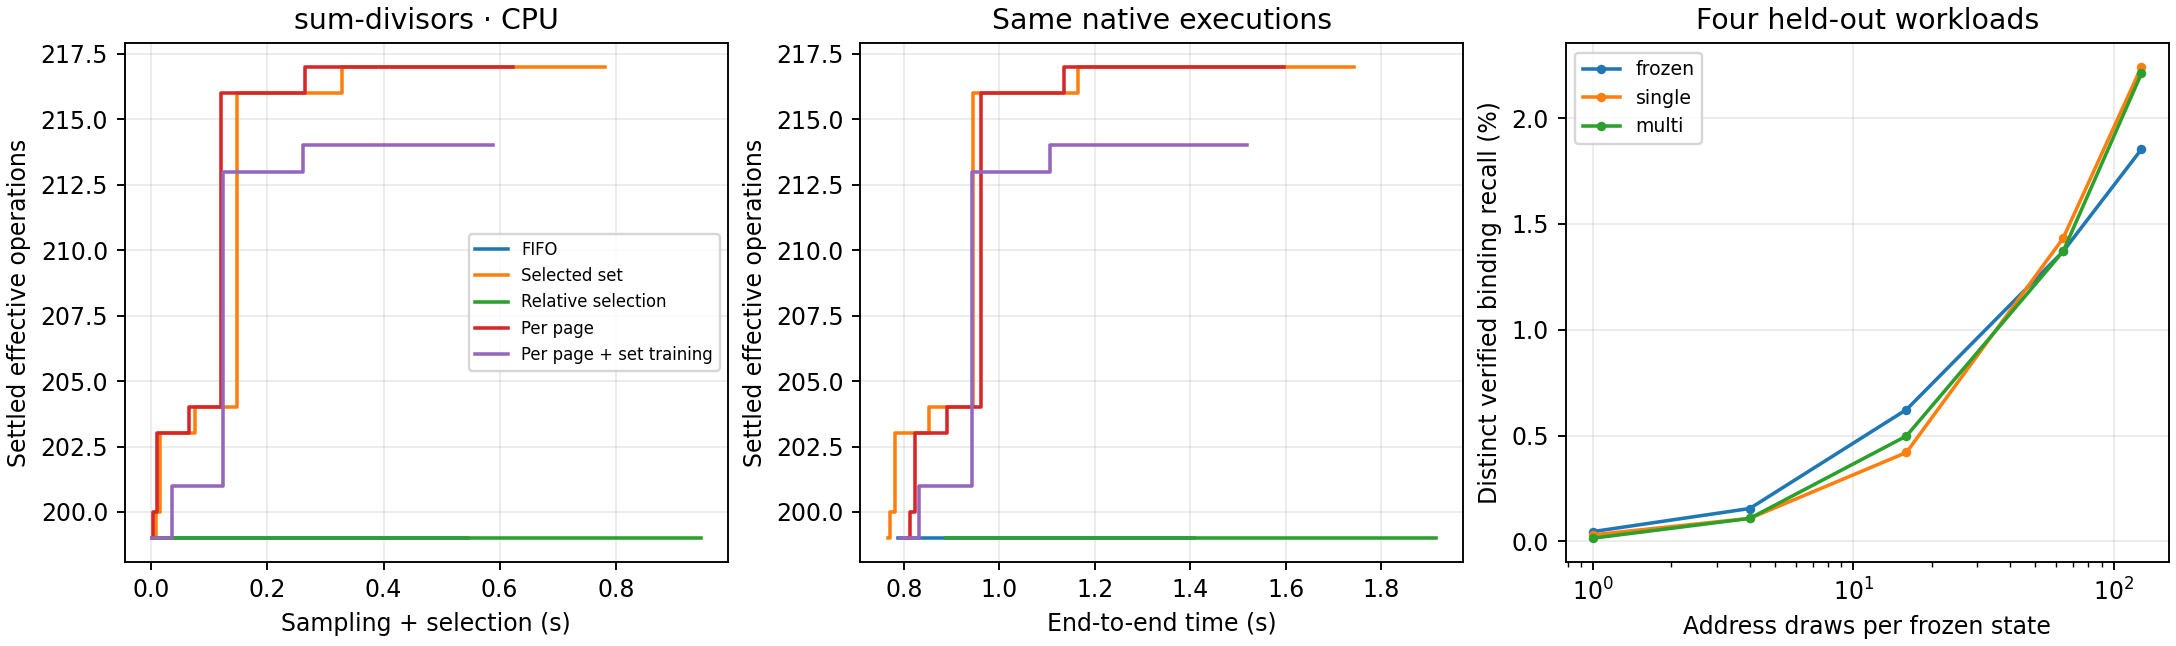

Data behind this chart, as committed beside it:
track, case, arm, device, run, online_wall, policy_seconds, paid, settled_ops, terminal_credit_by_request_run
paired, fact, fifo, cpu, 1, 0.7566, 0.00158, 2, 72, 72
paired, fact, fifo, cpu, 2, 0.762, 0.005904, 2, 72, 72
paired, fact, fifo, cpu, 3, 0.7664, 0.01002, 2, 72, 72
paired, fact, fifo, cpu, 5, 0.7745, 0.01758, 2, 72, 72
paired, fact, fifo, cpu, 8, 0.7872, 0.02933, 2, 72, 72
paired, fact, fifo, cpu, 16, 0.822, 0.06175, 2, 72, 72
paired, fact, fifo, cpu, 32, 0.8858, 0.1216, 2, 72, 72
paired, fact, fifo, cpu, 64, 1.016, 0.2434, 2, 72, 72
paired, fact, fifo, cpu, 104, 1.192, 0.408, 2, 72, 72
paired, fact, fifo, cpu, 128, 1.29, 0.4999, 2, 72, 72
paired, fact, fifo, cpu, 208, 1.63, 0.7976, 2, 72, 72
paired, grammar-benefit-left-17119, fifo, cpu, 1, 0.06069, 0.00195, 2, 3, 3
paired, grammar-benefit-left-17119, fifo, cpu, 2, 0.06594, 0.005474, 4, 3, 3
paired, loopfact, fifo, cpu, 1, 0.827, 0.00156, 2, 52, 52
paired, loopfact, fifo, cpu, 2, 0.831, 0.004778, 2, 52, 52
paired, loopfact, fifo, cpu, 3, 0.8339, 0.007396, 2, 52, 52
paired, loopfact, fifo, cpu, 5, 0.8394, 0.01242, 2, 52, 52
paired, loopfact, fifo, cpu, 8, 0.8481, 0.02025, 2, 52, 52
paired, loopfact, fifo, cpu, 16, 0.8739, 0.04399, 2, 52, 52
paired, loopfact, fifo, cpu, 32, 0.9231, 0.08945, 2, 52, 52
paired, loopfact, fifo, cpu, 64, 1.023, 0.1805, 2, 52, 52
paired, loopfact, fifo, cpu, 104, 1.135, 0.2836, 2, 52, 52
paired, loopfact, fifo, cpu, 128, 1.201, 0.3442, 2, 52, 52
paired, loopfact, fifo, cpu, 208, 1.441, 0.5416, 2, 52, 52
paired, sum-divisors, fifo, cpu, 1, 0.7868, 0.002972, 2, 199, 199
paired, sum-divisors, fifo, cpu, 2, 0.7937, 0.008253, 2, 199, 199
paired, sum-divisors, fifo, cpu, 3, 0.7967, 0.0109, 2, 199, 199
paired, sum-divisors, fifo, cpu, 5, 0.8023, 0.01596, 2, 199, 199
paired, sum-divisors, fifo, cpu, 8, 0.8108, 0.02354, 2, 199, 199
paired, sum-divisors, fifo, cpu, 16, 0.8332, 0.04399, 2, 199, 199
paired, sum-divisors, fifo, cpu, 32, 0.8792, 0.0858, 2, 199, 199
paired, sum-divisors, fifo, cpu, 64, 0.9862, 0.182, 2, 199, 199
paired, sum-divisors, fifo, cpu, 104, 1.099, 0.2847, 2, 199, 199
paired, sum-divisors, fifo, cpu, 128, 1.166, 0.3462, 2, 199, 199
paired, sum-divisors, fifo, cpu, 208, 1.407, 0.5459, 2, 199, 199
paired, fact, page, cpu, 1, 0.7571, 0.001893, 3, 72, 72
paired, fact, page, cpu, 2, 0.7619, 0.004838, 5, 73, 73
paired, fact, page, cpu, 3, 0.7634, 0.005707, 6, 73, 73
paired, fact, page, cpu, 5, 0.7699, 0.01134, 7, 74, 74
paired, fact, page, cpu, 8, 0.7785, 0.01851, 10, 74, 74
paired, fact, page, cpu, 16, 0.7992, 0.03642, 18, 74, 74
paired, fact, page, cpu, 32, 0.8304, 0.06289, 26, 74, 74
paired, fact, page, cpu, 64, 0.9167, 0.1337, 71, 87, 87
paired, fact, page, cpu, 128, 1.065, 0.2606, 128, 87, 87
paired, fact, page, cpu, 143, 1.107, 0.2969, 144, 87, 87
paired, fact, page, cpu, 286, 1.469, 0.5862, 273, 87, 87
paired, grammar-benefit-left-17119, page, cpu, 1, 0.05755, 0.001769, 2, 3, 3
paired, grammar-benefit-left-17119, page, cpu, 2, 0.06166, 0.004251, 4, 3, 3
paired, loopfact, page, cpu, 1, 0.7769, 0.001703, 3, 52, 52
paired, loopfact, page, cpu, 2, 0.7806, 0.004175, 5, 53, 53
paired, loopfact, page, cpu, 3, 0.7835, 0.006328, 7, 54, 54
paired, loopfact, page, cpu, 5, 0.7889, 0.01073, 10, 54, 54
paired, loopfact, page, cpu, 8, 0.7975, 0.01767, 15, 55, 55
paired, loopfact, page, cpu, 16, 0.8162, 0.03331, 21, 56, 56
paired, loopfact, page, cpu, 32, 0.857, 0.06832, 35, 57, 57
paired, loopfact, page, cpu, 64, 0.9198, 0.1216, 60, 57, 57
paired, loopfact, page, cpu, 128, 1.071, 0.2522, 116, 62, 62
paired, loopfact, page, cpu, 145, 1.112, 0.2878, 134, 62, 62
paired, loopfact, page, cpu, 291, 1.471, 0.571, 254, 62, 62
paired, sum-divisors, page, cpu, 1, 0.8091, 0.001928, 3, 199, 199
... 497 more rows
